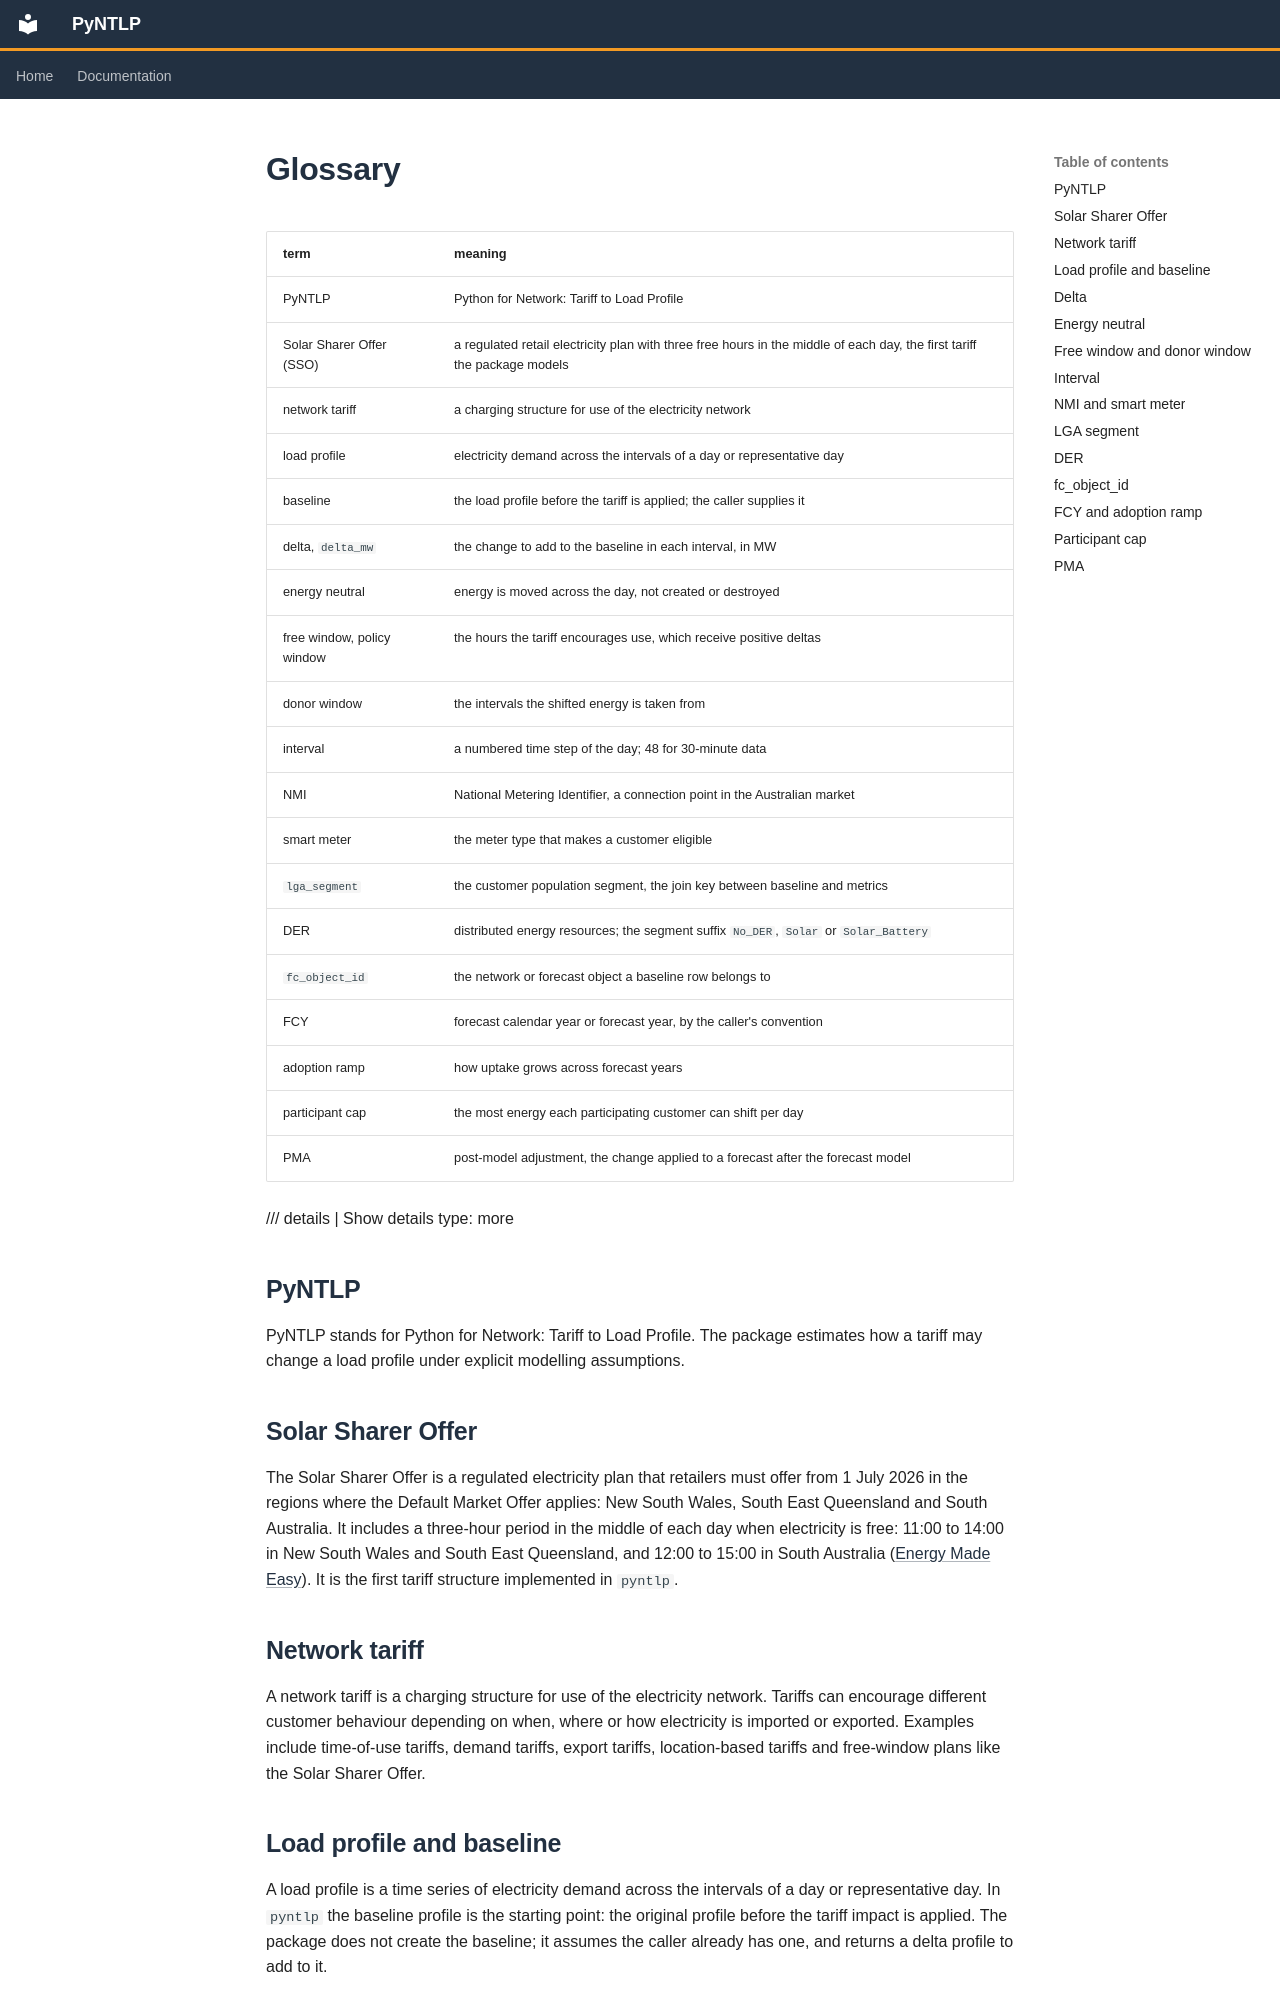

repository: mssamhan31/PyNTLP · page: glossary/index.html · generator: mkdocs

# Glossary

| term | meaning |
|---|---|
| PyNTLP | Python for Network: Tariff to Load Profile |
| Solar Sharer Offer (SSO) | a regulated retail electricity plan with three free hours in the middle of each day, the first tariff the package models |
| network tariff | a charging structure for use of the electricity network |
| load profile | electricity demand across the intervals of a day or representative day |
| baseline | the load profile before the tariff is applied; the caller supplies it |
| delta, `delta_mw` | the change to add to the baseline in each interval, in MW |
| energy neutral | energy is moved across the day, not created or destroyed |
| free window, policy window | the hours the tariff encourages use, which receive positive deltas |
| donor window | the intervals the shifted energy is taken from |
| interval | a numbered time step of the day; 48 for 30-minute data |
| NMI | National Metering Identifier, a connection point in the Australian market |
| smart meter | the meter type that makes a customer eligible |
| `lga_segment` | the customer population segment, the join key between baseline and metrics |
| DER | distributed energy resources; the segment suffix `No_DER`, `Solar` or `Solar_Battery` |
| `fc_object_id` | the network or forecast object a baseline row belongs to |
| FCY | forecast calendar year or forecast year, by the caller's convention |
| adoption ramp | how uptake grows across forecast years |
| participant cap | the most energy each participating customer can shift per day |
| PMA | post-model adjustment, the change applied to a forecast after the forecast model |

/// details | Show details
    type: more

## PyNTLP

PyNTLP stands for Python for Network: Tariff to Load Profile. The package estimates how a tariff
may change a load profile under explicit modelling assumptions.

## Solar Sharer Offer

The Solar Sharer Offer is a regulated electricity plan that retailers must offer from 1 July 2026
in the regions where the Default Market Offer applies: New South Wales, South East Queensland and
South Australia. It includes a three-hour period in the middle of each day when electricity is
free: 11:00 to 14:00 in New South Wales and South East Queensland, and 12:00 to 15:00 in South
Australia ([Energy Made Easy](https://www.energymadeeasy.gov.au/hot-topics/solar-sharer-offer-what-you-need-to-know)).
It is the first tariff structure implemented in `pyntlp`.

## Network tariff

A network tariff is a charging structure for use of the electricity network. Tariffs can encourage
different customer behaviour depending on when, where or how electricity is imported or exported.
Examples include time-of-use tariffs, demand tariffs, export tariffs, location-based tariffs and
free-window plans like the Solar Sharer Offer.
